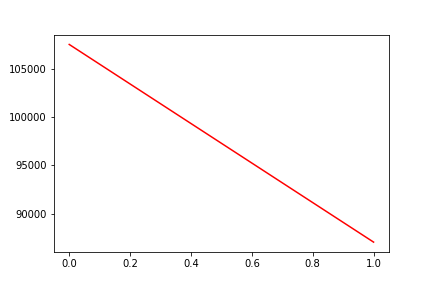

Source data for this figure (header and first rows):
, date, assets
0, 0, 107514
1, 20200323, 87055
